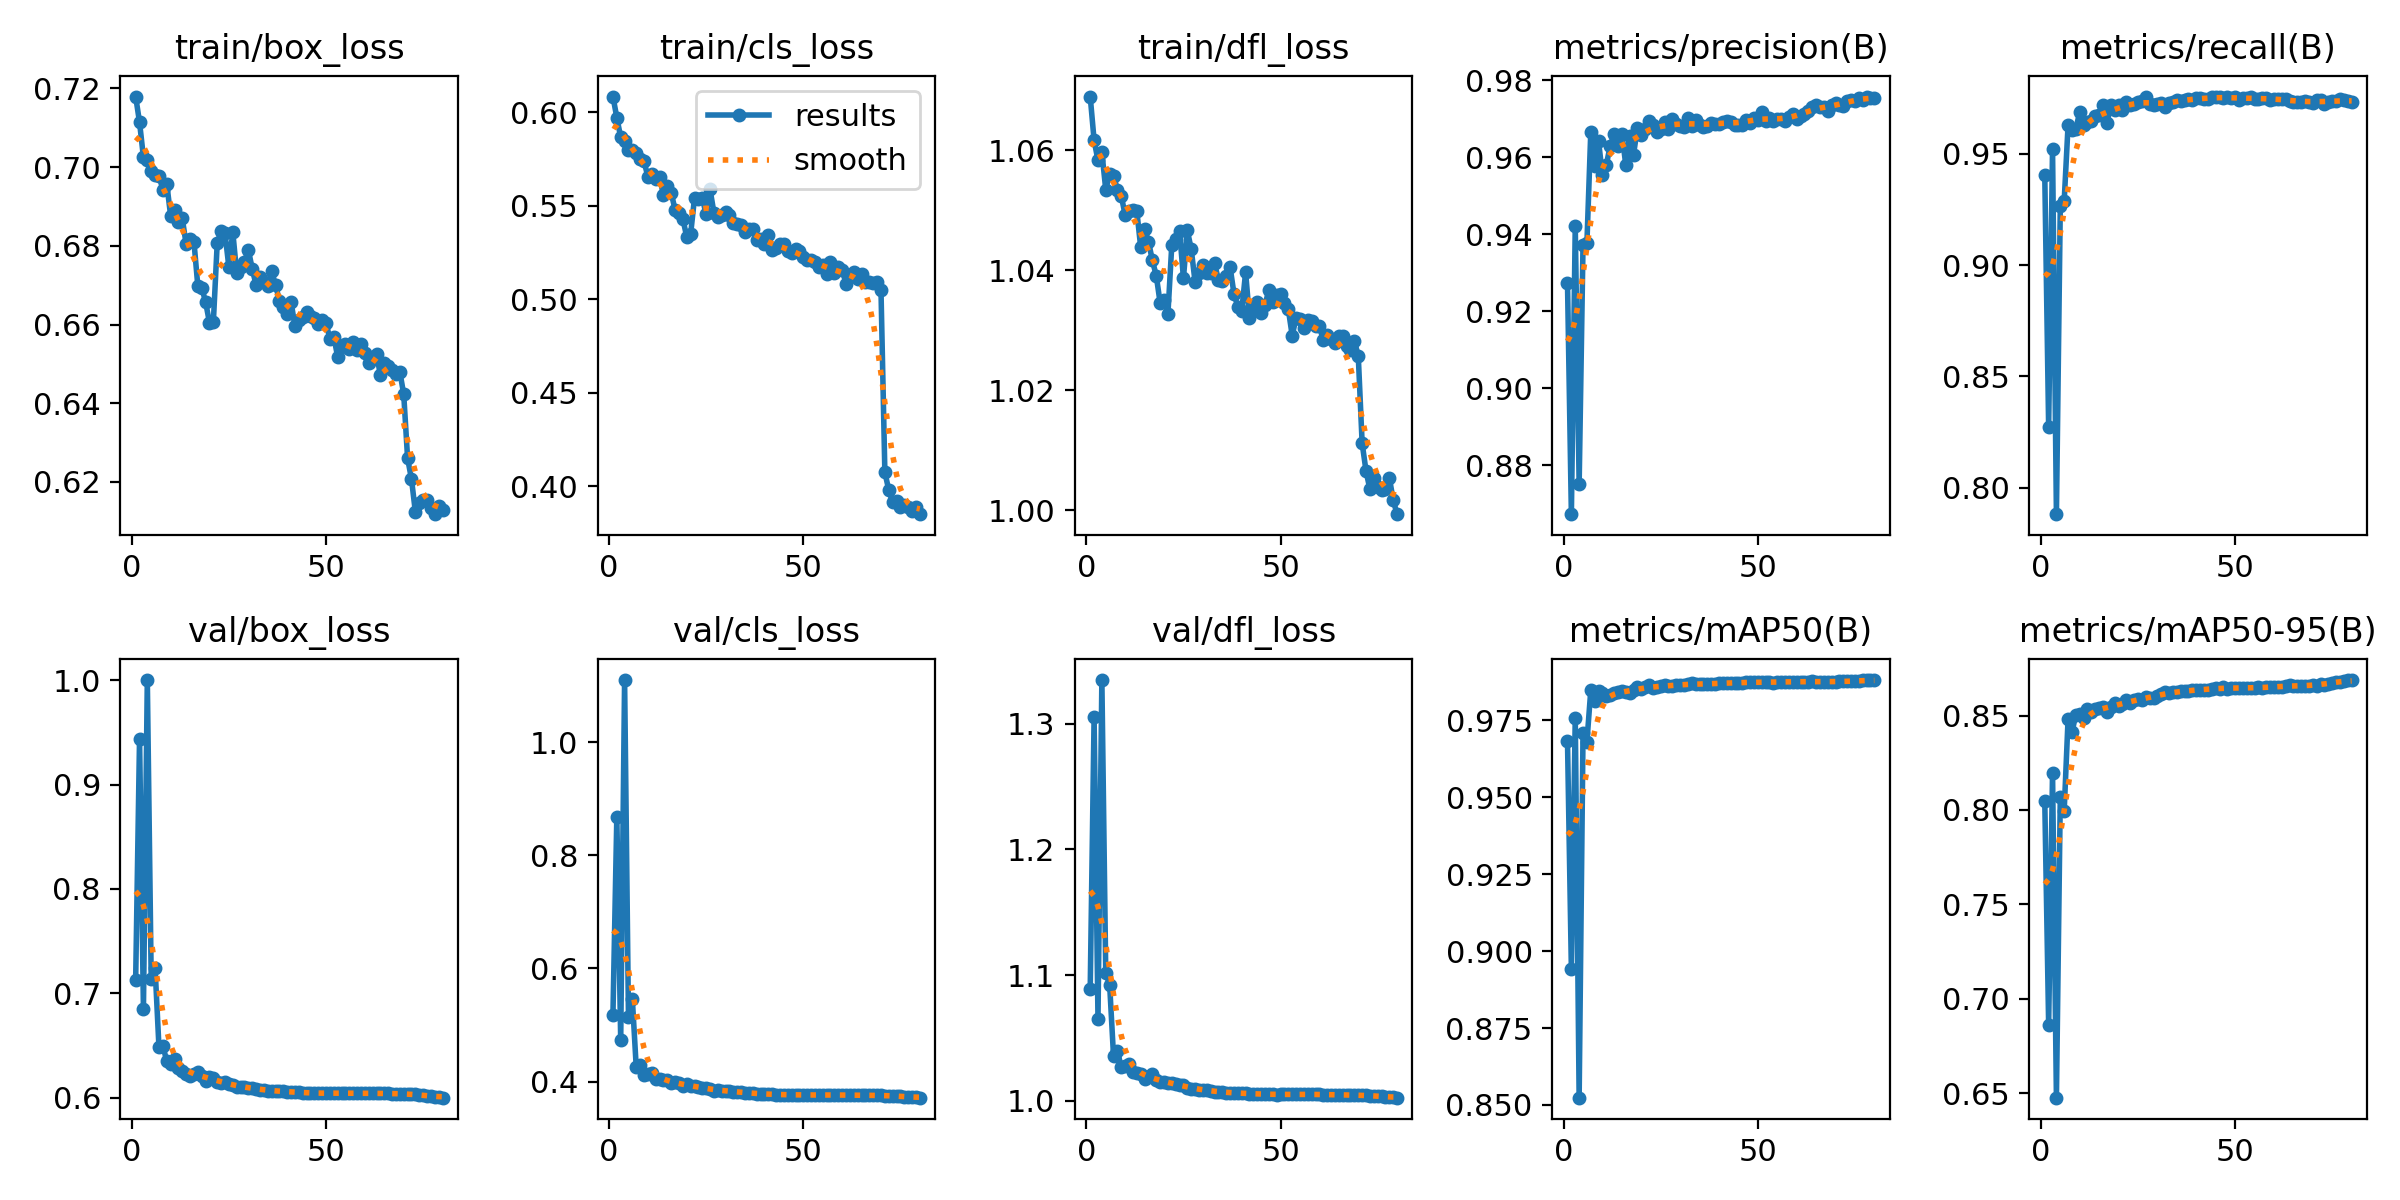

Source data for this figure (header and first rows):
epoch, time, train/box_loss, train/cls_loss, train/dfl_loss, metrics/precision(B), metrics/recall(B), metrics/mAP50(B), metrics/mAP50-95(B), val/box_loss, val/cls_loss, val/dfl_loss, lr/pg0, lr/pg1, lr/pg2
1, 750.5, 0.7179, 0.6083, 1.069, 0.9274, 0.9404, 0.9684, 0.8049, 0.7129, 0.5177, 1.089, 0.06834, 0.001666, 0.001666
2, 1480, 0.7114, 0.597, 1.062, 0.8673, 0.8273, 0.8941, 0.6864, 0.944, 0.8676, 1.305, 0.03668, 0.003332, 0.003332
3, 2198, 0.7025, 0.5864, 1.058, 0.9421, 0.9522, 0.9759, 0.8198, 0.6849, 0.4732, 1.065, 0.005002, 0.004992, 0.004992
4, 2916, 0.7017, 0.5844, 1.06, 0.875, 0.7882, 0.8524, 0.6477, 1, 1.11, 1.335, 0.004983, 0.004983, 0.004983
5, 3627, 0.6992, 0.5797, 1.053, 0.9373, 0.9266, 0.9709, 0.8071, 0.7141, 0.5138, 1.102, 0.00497, 0.00497, 0.00497
6, 4337, 0.6981, 0.5797, 1.056, 0.9376, 0.9287, 0.9681, 0.7995, 0.7243, 0.5452, 1.093, 0.004952, 0.004952, 0.004952
7, 5048, 0.6978, 0.5782, 1.056, 0.9666, 0.9627, 0.9849, 0.8482, 0.6482, 0.4252, 1.036, 0.004932, 0.004932, 0.004932
8, 5758, 0.6943, 0.5751, 1.053, 0.9576, 0.9605, 0.9813, 0.8411, 0.65, 0.43, 1.04, 0.004907, 0.004907, 0.004907
9, 6475, 0.6958, 0.5738, 1.052, 0.9641, 0.9611, 0.9845, 0.8505, 0.6348, 0.4114, 1.027, 0.004879, 0.004879, 0.004879
10, 7186, 0.6877, 0.5654, 1.049, 0.9553, 0.9687, 0.9839, 0.8506, 0.6319, 0.4134, 1.027, 0.004847, 0.004847, 0.004847
11, 7895, 0.6891, 0.5669, 1.05, 0.958, 0.9627, 0.9829, 0.8487, 0.6368, 0.4147, 1.029, 0.004812, 0.004812, 0.004812
12, 8604, 0.6862, 0.5644, 1.05, 0.9629, 0.9641, 0.9834, 0.8532, 0.6284, 0.4047, 1.023, 0.004773, 0.004773, 0.004773
13, 9313, 0.687, 0.565, 1.05, 0.966, 0.9648, 0.984, 0.852, 0.6253, 0.4042, 1.023, 0.00473, 0.00473, 0.00473
14, 10021, 0.6804, 0.5558, 1.044, 0.9628, 0.9667, 0.9842, 0.8535, 0.6223, 0.4022, 1.021, 0.004684, 0.004684, 0.004684
15, 10730, 0.6818, 0.5606, 1.047, 0.9661, 0.9673, 0.9844, 0.8538, 0.6211, 0.4024, 1.018, 0.004635, 0.004635, 0.004635
16, 11440, 0.6811, 0.5569, 1.045, 0.958, 0.9718, 0.9843, 0.8546, 0.6228, 0.398, 1.019, 0.004583, 0.004583, 0.004583
17, 12151, 0.6698, 0.5476, 1.042, 0.9654, 0.9637, 0.9838, 0.852, 0.625, 0.3988, 1.021, 0.004527, 0.004527, 0.004527
18, 12861, 0.6694, 0.5462, 1.039, 0.9606, 0.9717, 0.9849, 0.8544, 0.6203, 0.3971, 1.017, 0.004469, 0.004469, 0.004469
19, 13572, 0.6657, 0.5429, 1.035, 0.9676, 0.9694, 0.9858, 0.8565, 0.6164, 0.3928, 1.015, 0.004407, 0.004407, 0.004407
20, 14282, 0.6605, 0.5332, 1.035, 0.9657, 0.9716, 0.9851, 0.855, 0.6199, 0.3953, 1.015, 0.004342, 0.004342, 0.004342
21, 14995, 0.6607, 0.5348, 1.033, 0.9674, 0.9694, 0.9858, 0.8563, 0.6188, 0.3923, 1.014, 0.004275, 0.004275, 0.004275
22, 15711, 0.6808, 0.5541, 1.044, 0.9693, 0.9733, 0.9864, 0.8581, 0.6155, 0.392, 1.014, 0.004205, 0.004205, 0.004205
23, 16426, 0.6837, 0.5534, 1.045, 0.9682, 0.9717, 0.9856, 0.8565, 0.6144, 0.3909, 1.014, 0.004132, 0.004132, 0.004132
24, 17140, 0.6832, 0.5541, 1.047, 0.9666, 0.9723, 0.9859, 0.8581, 0.615, 0.3885, 1.013, 0.004057, 0.004057, 0.004057
25, 17850, 0.6746, 0.5452, 1.039, 0.9673, 0.9729, 0.9861, 0.8588, 0.6132, 0.3881, 1.012, 0.00398, 0.00398, 0.00398
26, 18558, 0.6835, 0.5586, 1.047, 0.969, 0.9737, 0.9864, 0.8582, 0.6119, 0.3868, 1.011, 0.0039, 0.0039, 0.0039
27, 19267, 0.6731, 0.5461, 1.044, 0.9673, 0.9756, 0.9862, 0.8596, 0.61, 0.3842, 1.009, 0.003818, 0.003818, 0.003818
28, 19975, 0.6745, 0.5442, 1.038, 0.97, 0.9721, 0.9862, 0.8595, 0.6106, 0.3848, 1.009, 0.003734, 0.003734, 0.003734
29, 20688, 0.6758, 0.5449, 1.04, 0.9687, 0.9719, 0.9864, 0.8595, 0.61, 0.3841, 1.009, 0.003649, 0.003649, 0.003649
30, 21398, 0.679, 0.5466, 1.041, 0.968, 0.9721, 0.9866, 0.8605, 0.6096, 0.3842, 1.009, 0.003561, 0.003561, 0.003561
31, 22108, 0.6742, 0.5449, 1.04, 0.9678, 0.9726, 0.9867, 0.8613, 0.6092, 0.3835, 1.009, 0.003472, 0.003472, 0.003472
32, 22818, 0.67, 0.5407, 1.04, 0.9702, 0.9708, 0.987, 0.8623, 0.6085, 0.3826, 1.008, 0.003382, 0.003382, 0.003382
33, 23527, 0.6722, 0.5402, 1.041, 0.9681, 0.9728, 0.987, 0.8618, 0.6077, 0.3821, 1.007, 0.00329, 0.00329, 0.00329
34, 24238, 0.6707, 0.5397, 1.038, 0.9696, 0.9733, 0.9867, 0.8624, 0.6073, 0.381, 1.007, 0.003197, 0.003197, 0.003197
35, 24954, 0.6698, 0.5357, 1.038, 0.9682, 0.9739, 0.9868, 0.8623, 0.6068, 0.3804, 1.007, 0.003103, 0.003103, 0.003103
36, 25671, 0.6735, 0.5374, 1.039, 0.9677, 0.9734, 0.9867, 0.8629, 0.6066, 0.3801, 1.007, 0.003008, 0.003008, 0.003008
37, 26393, 0.6701, 0.5377, 1.041, 0.9681, 0.974, 0.9869, 0.8631, 0.6063, 0.3793, 1.006, 0.002912, 0.002912, 0.002912
38, 27113, 0.6661, 0.5316, 1.036, 0.9689, 0.9747, 0.9869, 0.8632, 0.6063, 0.3788, 1.006, 0.002816, 0.002816, 0.002816
39, 27832, 0.6644, 0.5319, 1.034, 0.9686, 0.9742, 0.987, 0.8634, 0.606, 0.3785, 1.006, 0.002719, 0.002719, 0.002719
40, 28549, 0.6626, 0.5296, 1.033, 0.9687, 0.975, 0.9871, 0.8635, 0.6058, 0.3781, 1.006, 0.002622, 0.002622, 0.002622
41, 29266, 0.6658, 0.5345, 1.04, 0.969, 0.9748, 0.9871, 0.8637, 0.6055, 0.3779, 1.006, 0.002525, 0.002525, 0.002525
42, 29987, 0.6596, 0.5262, 1.032, 0.9694, 0.9747, 0.9872, 0.8637, 0.6052, 0.3775, 1.006, 0.002428, 0.002428, 0.002428
43, 30702, 0.6613, 0.5275, 1.034, 0.9692, 0.9745, 0.9872, 0.8638, 0.605, 0.3773, 1.006, 0.002331, 0.002331, 0.002331
44, 31415, 0.6619, 0.5293, 1.035, 0.9684, 0.9754, 0.9872, 0.8642, 0.6049, 0.3771, 1.006, 0.002234, 0.002234, 0.002234
45, 32126, 0.6632, 0.5292, 1.033, 0.9684, 0.9753, 0.9872, 0.8646, 0.6047, 0.3771, 1.005, 0.002138, 0.002138, 0.002138
46, 32837, 0.6622, 0.5255, 1.034, 0.9682, 0.9754, 0.9873, 0.8642, 0.6045, 0.377, 1.005, 0.002042, 0.002042, 0.002042
47, 33547, 0.6616, 0.5247, 1.037, 0.9697, 0.9751, 0.9874, 0.8649, 0.6042, 0.3766, 1.005, 0.001947, 0.001947, 0.001947
48, 34258, 0.6601, 0.5267, 1.035, 0.9689, 0.9755, 0.9874, 0.8642, 0.6041, 0.3768, 1.005, 0.001853, 0.001853, 0.001853
49, 34969, 0.6612, 0.5259, 1.036, 0.9701, 0.9751, 0.9874, 0.8645, 0.6041, 0.3766, 1.005, 0.00176, 0.00176, 0.00176
50, 35681, 0.6604, 0.5226, 1.036, 0.9695, 0.9755, 0.9874, 0.8646, 0.6043, 0.3765, 1.005, 0.001668, 0.001668, 0.001668
51, 36393, 0.6563, 0.521, 1.035, 0.9717, 0.9739, 0.9875, 0.8647, 0.6043, 0.3765, 1.005, 0.001578, 0.001578, 0.001578
52, 37104, 0.657, 0.521, 1.033, 0.9694, 0.975, 0.9874, 0.8646, 0.6043, 0.3764, 1.005, 0.001489, 0.001489, 0.001489
53, 37815, 0.6518, 0.5197, 1.029, 0.9702, 0.975, 0.9875, 0.8647, 0.6044, 0.3765, 1.005, 0.001401, 0.001401, 0.001401
54, 38525, 0.6546, 0.5172, 1.032, 0.9693, 0.9754, 0.9873, 0.8645, 0.6043, 0.3763, 1.005, 0.001316, 0.001316, 0.001316
55, 39236, 0.6551, 0.5181, 1.032, 0.9698, 0.9744, 0.9875, 0.8646, 0.6043, 0.3764, 1.005, 0.001232, 0.001232, 0.001232
56, 39946, 0.6537, 0.5135, 1.03, 0.9698, 0.9747, 0.9875, 0.8649, 0.6044, 0.3764, 1.005, 0.00115, 0.00115, 0.00115
57, 40655, 0.6556, 0.5199, 1.032, 0.9693, 0.9748, 0.9876, 0.8647, 0.6042, 0.3765, 1.005, 0.00107, 0.00107, 0.00107
58, 41365, 0.6535, 0.5141, 1.032, 0.9703, 0.9748, 0.9876, 0.8649, 0.6042, 0.3765, 1.005, 0.0009927, 0.0009927, 0.0009927
59, 42074, 0.6552, 0.517, 1.031, 0.9711, 0.9741, 0.9876, 0.8651, 0.6041, 0.3765, 1.005, 0.0009176, 0.0009176, 0.0009176
60, 42783, 0.6528, 0.5156, 1.031, 0.97, 0.9747, 0.9875, 0.865, 0.6043, 0.3764, 1.005, 0.000845, 0.000845, 0.000845
... 20 more rows
